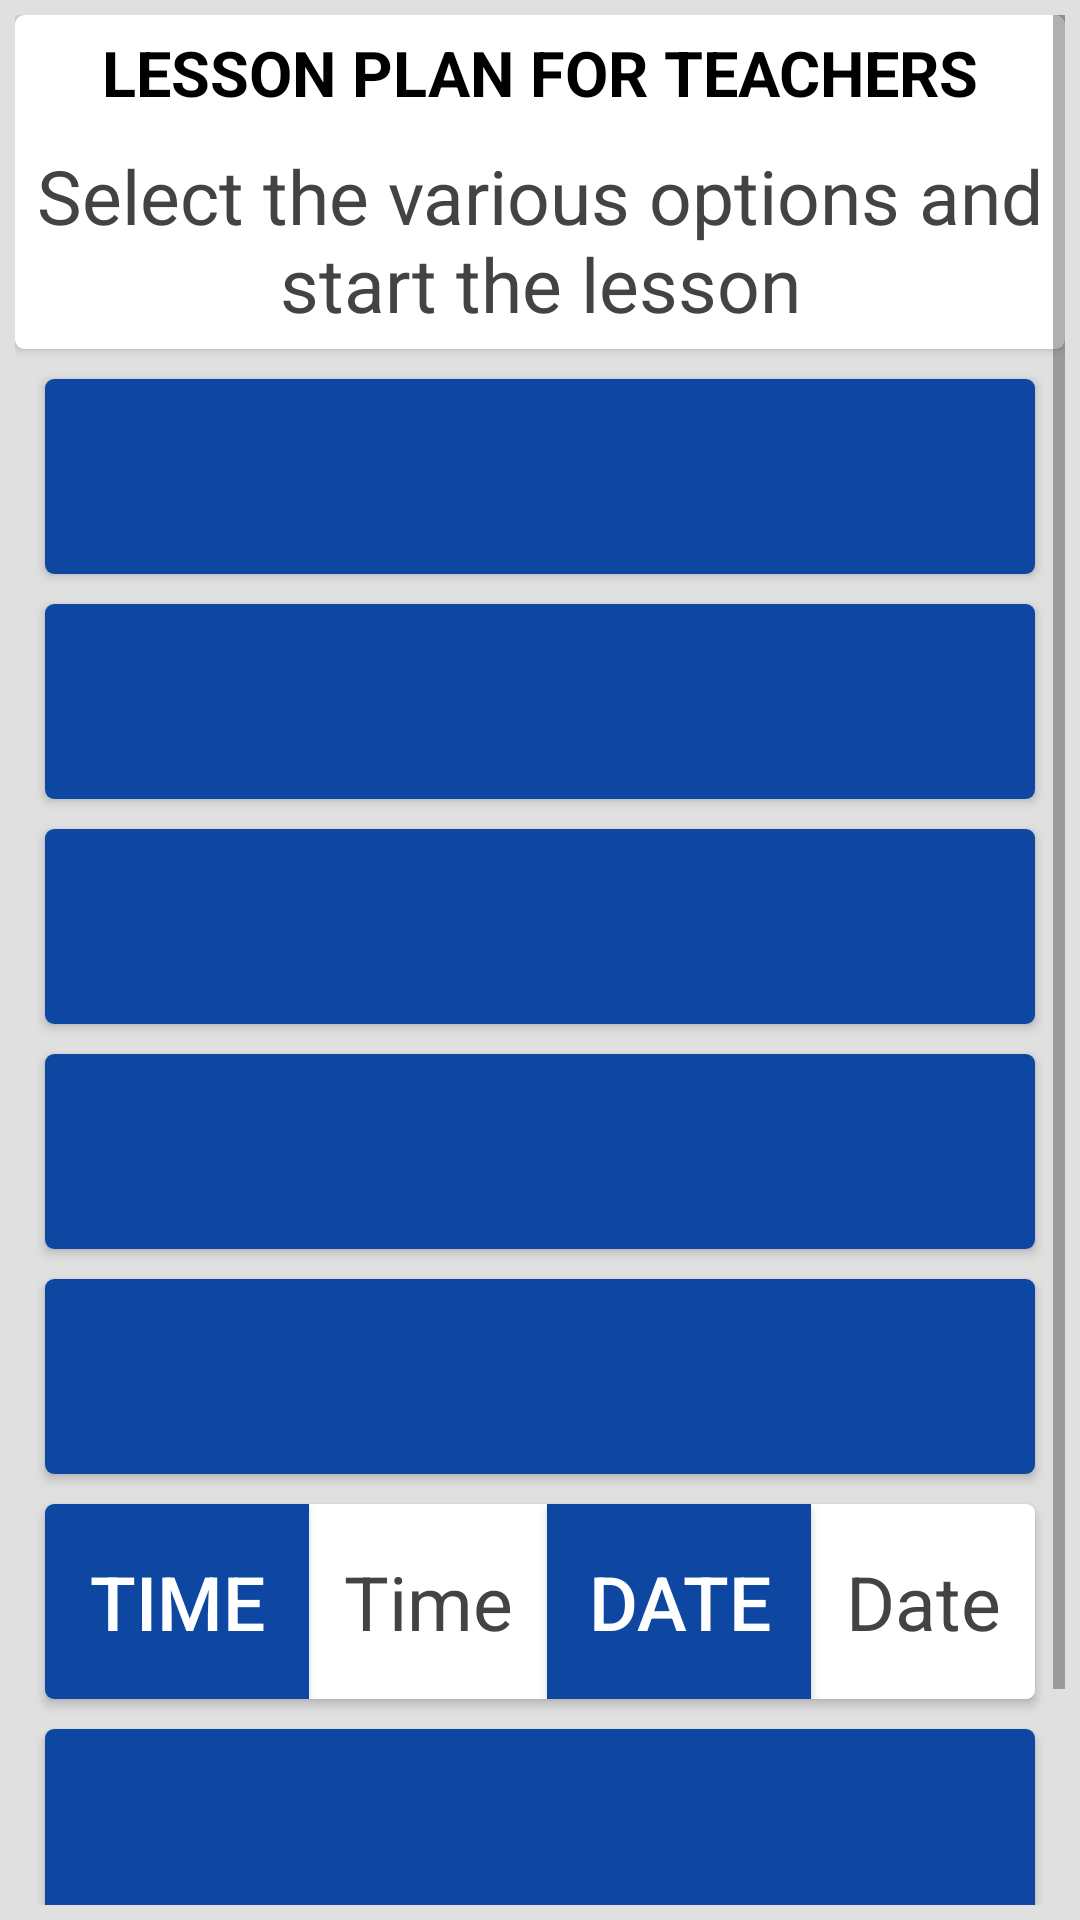

Produce the Android XML layout that renders to this screen, including the resource entries it uses.
<!-- AndroidManifest.xml: application theme AppTheme -->
<!-- res/layout/content_main.xml -->
<?xml version="1.0" encoding="utf-8"?>

<RelativeLayout
    xmlns:app="http://schemas.android.com/apk/res-auto"
    xmlns:tools="http://schemas.android.com/tools"
    android:layout_width="match_parent"
    android:layout_height="match_parent"
    app:layout_behavior="@string/appbar_scrolling_view_behavior"
    tools:context="com.practicer.teacherapp.MainActivity"
    tools:showIn="@layout/activity_main"
    android:background="@color/grey"
    xmlns:android="http://schemas.android.com/apk/res/android"
    xmlns:card_view="http://schemas.android.com/apk/res-auto">
    <ScrollView
        android:layout_width="match_parent"
        android:layout_height="wrap_content"
        android:background="@color/grey"
        android:layout_margin="5dp">
<LinearLayout
    android:layout_width="match_parent"
    android:layout_height="wrap_content"
    android:orientation="vertical"
    android:background="@color/transparent">
    <android.support.v7.widget.CardView
        android:layout_width="match_parent"
        android:layout_height="wrap_content"
        android:layout_gravity="center"
        android:elevation="3dp"
        card_view:cardCornerRadius="3dp"
        android:background="@color/white">
        <LinearLayout
            android:layout_width="match_parent"
            android:layout_height="wrap_content"
            android:orientation="vertical">
            <TextView
                android:layout_width="match_parent"
                android:layout_height="wrap_content"
                android:text="@string/lesson_plan"
                android:gravity="center"
                android:textAllCaps="true"
                android:textSize="21sp"
                android:textStyle="bold"
                android:textColor="@color/black"
                android:padding="5dp" />
            <TextView
                android:layout_width="match_parent"
                android:layout_height="wrap_content"
                android:text="@string/lesson_intro"
                android:gravity="center"
                android:textSize="25sp"
                android:textColor="@color/title_gray"
                android:padding="5dp" />
        </LinearLayout>
    </android.support.v7.widget.CardView>

    <android.support.v7.widget.CardView
        android:layout_width="match_parent"
        android:layout_height="wrap_content"
        android:layout_gravity="center"
        android:elevation="5dp"
        android:layout_marginTop="10dp"
        android:layout_marginRight="10dp"
        android:layout_marginLeft="10dp"
        card_view:cardCornerRadius="3dp"
        android:background="@color/white">

    <Spinner
        android:id="@+id/subject"
        android:layout_width="match_parent"
        android:layout_height="65dp"
        android:spinnerMode="dialog"
        android:padding="5dp"
        android:background="@color/colorPrimary">
    </Spinner>
    </android.support.v7.widget.CardView>
    <android.support.v7.widget.CardView
        android:layout_width="match_parent"
        android:layout_height="wrap_content"
        android:layout_gravity="center"
        android:elevation="5dp"
        android:layout_marginTop="10dp"
        android:layout_marginRight="10dp"
        android:layout_marginLeft="10dp"
        card_view:cardCornerRadius="3dp"
        android:background="@color/white">
    <Spinner
        android:id="@+id/clas"
        android:layout_width="match_parent"
        android:layout_height="65dp"
        android:spinnerMode="dialog"
        android:padding="5dp"
        android:background="@color/colorPrimary">
    </Spinner>
</android.support.v7.widget.CardView>
    <android.support.v7.widget.CardView
        android:layout_width="match_parent"
        android:layout_height="wrap_content"
        android:layout_gravity="center"
        android:elevation="5dp"
        android:layout_marginTop="10dp"
        android:layout_marginRight="10dp"
        android:layout_marginLeft="10dp"
        card_view:cardCornerRadius="3dp"
        android:background="@color/white">
    <Spinner
        android:id="@+id/term"
        android:layout_width="match_parent"
        android:layout_height="65dp"
        android:spinnerMode="dialog"
        android:padding="5dp"
        android:background="@color/colorPrimary">
    </Spinner>
</android.support.v7.widget.CardView>
    <android.support.v7.widget.CardView
        android:layout_width="match_parent"
        android:layout_height="wrap_content"
        android:layout_gravity="center"
        android:elevation="3dp"
        android:layout_marginTop="10dp"
        android:layout_marginRight="10dp"
        android:layout_marginLeft="10dp"
        card_view:cardCornerRadius="3dp"
        android:background="@color/white">
    <Spinner
        android:id="@+id/week"
        android:layout_width="match_parent"
        android:layout_height="65dp"
        android:spinnerMode="dialog"
        android:padding="5dp"
        android:background="@color/colorPrimary">
    </Spinner>
</android.support.v7.widget.CardView>
    <android.support.v7.widget.CardView
        android:layout_width="match_parent"
        android:layout_height="wrap_content"
        android:layout_gravity="center"
        android:elevation="3dp"
        android:layout_marginTop="10dp"
        android:layout_marginRight="10dp"
        android:layout_marginLeft="10dp"
        card_view:cardCornerRadius="3dp"
        android:background="@color/white">
    <Spinner
        android:id="@+id/day"
        android:layout_width="match_parent"
        android:layout_height="65dp"
        android:spinnerMode="dialog"
        android:padding="5dp"
        android:background="@color/colorPrimary">
    </Spinner>
</android.support.v7.widget.CardView>
    <android.support.v7.widget.CardView
        android:layout_width="match_parent"
        android:layout_height="wrap_content"
        android:layout_gravity="center"
        android:elevation="3dp"
        android:layout_marginTop="10dp"
        android:layout_marginRight="10dp"
        android:layout_marginLeft="10dp"
        card_view:cardCornerRadius="3dp"
        android:background="@color/white">
    <LinearLayout
        android:id="@+id/date_time"
        android:layout_width="match_parent"
        android:layout_height="wrap_content"
        android:orientation="horizontal"
        android:background="@color/lighter_blue"
        >
        <Button
            android:id="@+id/time_button"
            android:layout_width="wrap_content"
            android:layout_height="65dp"
            android:text="Time"
            android:textSize="25sp"
            android:textAllCaps="true"
            android:padding="10dp"
            android:textColor="@color/white"
            android:background="@color/colorPrimary"/>
        <EditText
            android:id="@+id/time"
            android:layout_width="wrap_content"
            android:layout_height="65dp"
            android:layout_weight="1"
            android:hint="Time"
            android:gravity="center"
            android:textSize="25sp"
            android:background="@color/white"
            android:textColorHint="@color/title_gray"
            android:textColor="@color/title_gray"/>
        <Button
            android:id="@+id/date_button"
            android:layout_width="wrap_content"
            android:layout_height="65dp"
            android:text="Date"
            android:textSize="25sp"
            android:padding="10dp"
            android:textAllCaps="true"
            android:background="@color/colorPrimary"
            android:textColor="@color/white"/>
        <EditText
            android:id="@+id/date"
            android:layout_width="wrap_content"
            android:layout_height="65dp"
            android:layout_weight="1"
            android:textSize="25sp"
            android:gravity="center"
            android:textColorHint="@color/title_gray"
            android:background="@color/white"
            android:hint="Date"
            android:textColor="@color/title_gray"/>
    </LinearLayout>
</android.support.v7.widget.CardView>
    <android.support.v7.widget.CardView
        android:layout_width="match_parent"
        android:layout_height="wrap_content"
        android:layout_gravity="center"
        android:elevation="5dp"
        android:layout_marginTop="10dp"
        android:layout_marginRight="10dp"
        android:layout_marginLeft="10dp"
        card_view:cardCornerRadius="3dp"
        android:background="@color/white">
    <Spinner
        android:id="@+id/type_of_activity"
        android:layout_width="match_parent"
        android:layout_height="65dp"
        android:spinnerMode="dialog"
        android:padding="5dp"
        android:background="@color/colorPrimary">
    </Spinner>
</android.support.v7.widget.CardView>
    <android.support.v7.widget.CardView
        android:layout_width="match_parent"
        android:layout_height="wrap_content"
        android:layout_gravity="center"
        android:elevation="3dp"
        android:layout_marginTop="10dp"
        android:layout_marginRight="10dp"
        android:layout_marginLeft="10dp"
        card_view:cardCornerRadius="3dp"
        android:background="@color/white">
    <Button
        android:id="@+id/start_activity_button"
        android:layout_width="match_parent"
        android:layout_height="65dp"
        android:text="@string/start_lesson"
        android:layout_gravity="center"
        android:textSize="25sp"
        android:gravity="center"
        android:background="@color/colorPrimary"
        android:textColor="@color/white"/>
</android.support.v7.widget.CardView>
</LinearLayout>
</ScrollView>
</RelativeLayout>
<!-- res/layout/activity_main.xml (included above) -->
<?xml version="1.0" encoding="utf-8"?>

<android.support.design.widget.CoordinatorLayout xmlns:android="http://schemas.android.com/apk/res/android"
    xmlns:app="http://schemas.android.com/apk/res-auto"
    xmlns:tools="http://schemas.android.com/tools"
    android:layout_width="match_parent"
    android:layout_height="match_parent"
    android:fitsSystemWindows="true"
    tools:context="com.practicer.teacherapp.MainActivity">

    <android.support.design.widget.AppBarLayout
        android:layout_width="match_parent"
        android:layout_height="wrap_content"
        android:theme="@style/AppTheme.AppBarOverlay">

        <android.support.v7.widget.Toolbar
            android:id="@+id/toolbar"
            android:layout_width="match_parent"
            android:layout_height="?attr/actionBarSize"
            android:background="?attr/colorPrimary"
            app:popupTheme="@style/AppTheme.PopupOverlay" />

    </android.support.design.widget.AppBarLayout>

    <include layout="@layout/content_main" />


</android.support.design.widget.CoordinatorLayout>
<!-- resources referenced by this layout -->
<resources>
  <color name="black">#000000</color>
  <color name="colorPrimary">#0D47A1</color>
  <color name="grey">#E0E0E0</color>
  <color name="lighter_blue">#BBDEFB</color>
  <color name="title_gray">#434343</color>
  <color name="transparent">#00000000</color>
  <color name="white">#FFFFFF</color>
  <string name="lesson_intro">Select the various options and start the lesson</string>
  <string name="lesson_plan">Lesson Plan For Teachers</string>
  <string name="start_lesson">START NEW LESSON</string>
  <style name="AppTheme.AppBarOverlay" parent="ThemeOverlay.AppCompat.Dark.ActionBar" />
  <style name="AppTheme.PopupOverlay" parent="ThemeOverlay.AppCompat.Light" />
  <style name="AppTheme" parent="Theme.AppCompat.Light.DarkActionBar">
          
          <item name="colorPrimary">@color/colorPrimary</item>
          <item name="colorPrimaryDark">@color/colorPrimaryDark</item>
          <item name="colorAccent">@color/gray</item>
      </style>
  <color name="colorPrimaryDark">#0D47A1</color>
  <color name="gray">#E0E0E0</color>
</resources>
